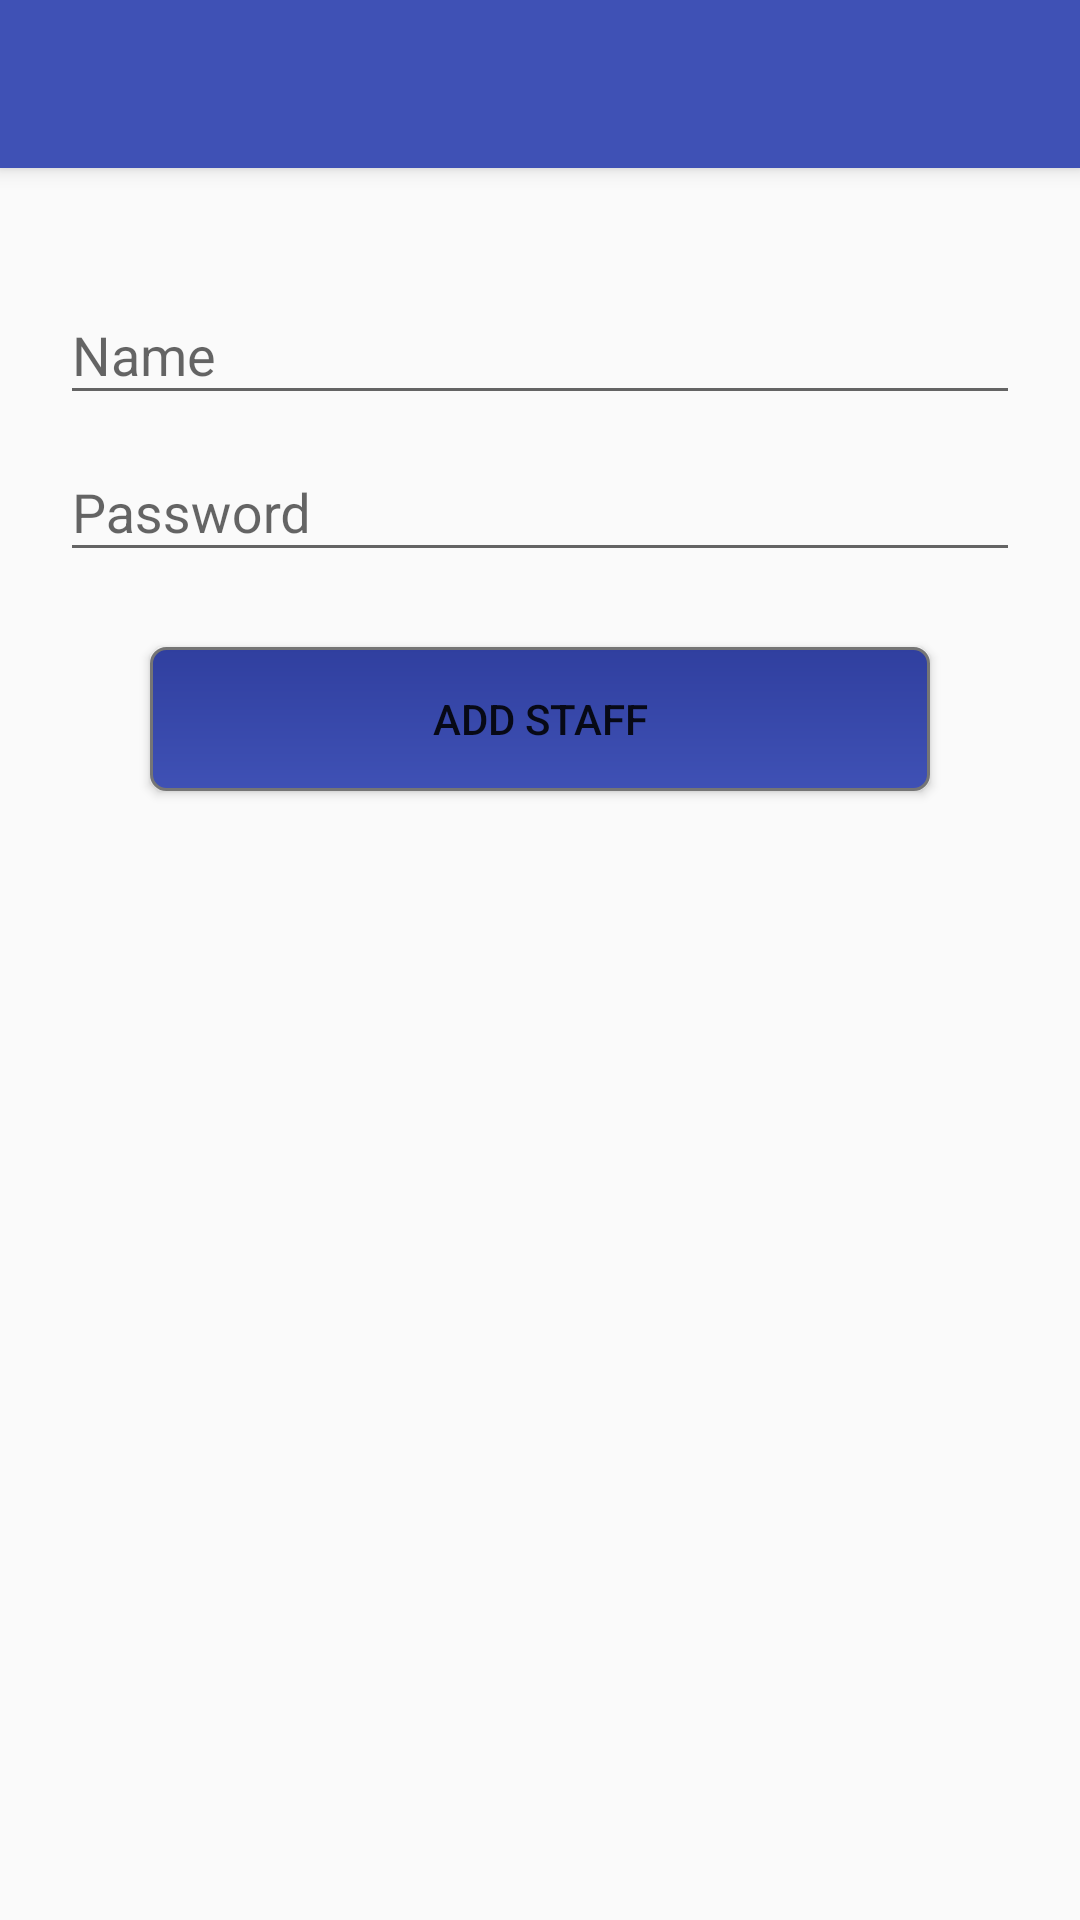

Write the Android layout XML for this screen, with the resource values it uses.
<!-- AndroidManifest.xml: application theme AppTheme -->
<!-- res/layout/activity_add_staff.xml -->
<?xml version="1.0" encoding="utf-8"?>
<android.support.design.widget.CoordinatorLayout xmlns:android="http://schemas.android.com/apk/res/android"
    xmlns:app="http://schemas.android.com/apk/res-auto"
    xmlns:tools="http://schemas.android.com/tools"
    android:layout_width="match_parent"
    android:layout_height="match_parent"
    android:fitsSystemWindows="true"
    tools:context="com.seindev.example.restaurantmanagement.AddStaff">

    <android.support.design.widget.AppBarLayout
        android:layout_width="match_parent"
        android:layout_height="wrap_content"
        android:theme="@style/AppTheme.AppBarOverlay">

        <android.support.v7.widget.Toolbar
            android:id="@+id/toolbar"
            android:layout_width="match_parent"
            android:layout_height="?attr/actionBarSize"
            android:background="?attr/colorPrimary"
            app:popupTheme="@style/AppTheme.PopupOverlay" />

    </android.support.design.widget.AppBarLayout>

    <include layout="@layout/content_add_staff" />

</android.support.design.widget.CoordinatorLayout>
<!-- res/layout/content_add_staff.xml (included above) -->
<LinearLayout xmlns:android="http://schemas.android.com/apk/res/android"
    xmlns:app="http://schemas.android.com/apk/res-auto"
    xmlns:tools="http://schemas.android.com/tools"
    android:id="@+id/scrollView"
    android:layout_width="match_parent"
    android:layout_height="match_parent"
    android:background="@color/colorLightBG"
    app:layout_behavior="@string/appbar_scrolling_view_behavior">

    <LinearLayout
        android:layout_width="match_parent"
        android:layout_height="match_parent"
        android:orientation="vertical"
        android:paddingTop="30dp">

        <android.support.design.widget.TextInputLayout
            android:layout_width="match_parent"
            android:layout_height="wrap_content">

            <EditText
                android:id="@+id/editUserName"
                android:layout_width="match_parent"
                android:layout_height="wrap_content"
                android:layout_marginEnd="20dp"
                android:layout_marginLeft="20dp"
                android:layout_marginRight="20dp"
                android:layout_marginStart="20dp"
                android:hint="Name" />

        </android.support.design.widget.TextInputLayout>


        <android.support.design.widget.TextInputLayout
            android:layout_width="match_parent"
            android:layout_height="wrap_content">

            <EditText
                android:id="@+id/editPassword"
                android:layout_width="match_parent"
                android:layout_height="wrap_content"
                android:layout_marginEnd="20dp"
                android:layout_marginLeft="20dp"
                android:layout_marginRight="20dp"
                android:layout_marginStart="20dp"
                android:hint="Password" />

        </android.support.design.widget.TextInputLayout>


        <Button
            android:id="@+id/addreview"
            android:layout_width="match_parent"
            android:layout_height="wrap_content"
            android:layout_marginLeft="50dp"
            android:layout_marginRight="50dp"
            android:layout_marginTop="25dp"
            android:background="@drawable/button_rounded"
            android:onClick="submit"
            android:text="Add Staff" />

    </LinearLayout>

</LinearLayout>
<!-- resources referenced by this layout -->
<resources>
  <!-- drawable button_rounded (drawable) -->
  <?xml version="1.0" encoding="utf-8" ?>
  <shape xmlns:android="http://schemas.android.com/apk/res/android"
      android:shape="rectangle"
      android:thickness="1dp">
      <stroke
          android:width="1dp"
          android:color="#757575" />
      <corners android:radius="5dp" />
      <gradient
          android:startColor="@color/colorPrimary"
          android:endColor="@color/colorPrimaryDark"
          android:type="linear"
          android:angle="90"/>
  
  
  </shape>
  <style name="AppTheme.AppBarOverlay" parent="ThemeOverlay.AppCompat.Dark.ActionBar" />
  <style name="AppTheme.PopupOverlay" parent="ThemeOverlay.AppCompat.Light" />
  <style name="AppTheme" parent="Theme.AppCompat.Light.NoActionBar">
          
          <item name="colorPrimary">@color/colorPrimary</item>
          <item name="colorPrimaryDark">@color/colorPrimaryDark</item>
          <item name="colorAccent">@color/colorAccent</item>
      </style>
  <color name="colorPrimary">#3F51B5</color>
  <color name="colorPrimaryDark">#303F9F</color>
  <color name="colorAccent">#FF4081</color>
</resources>
